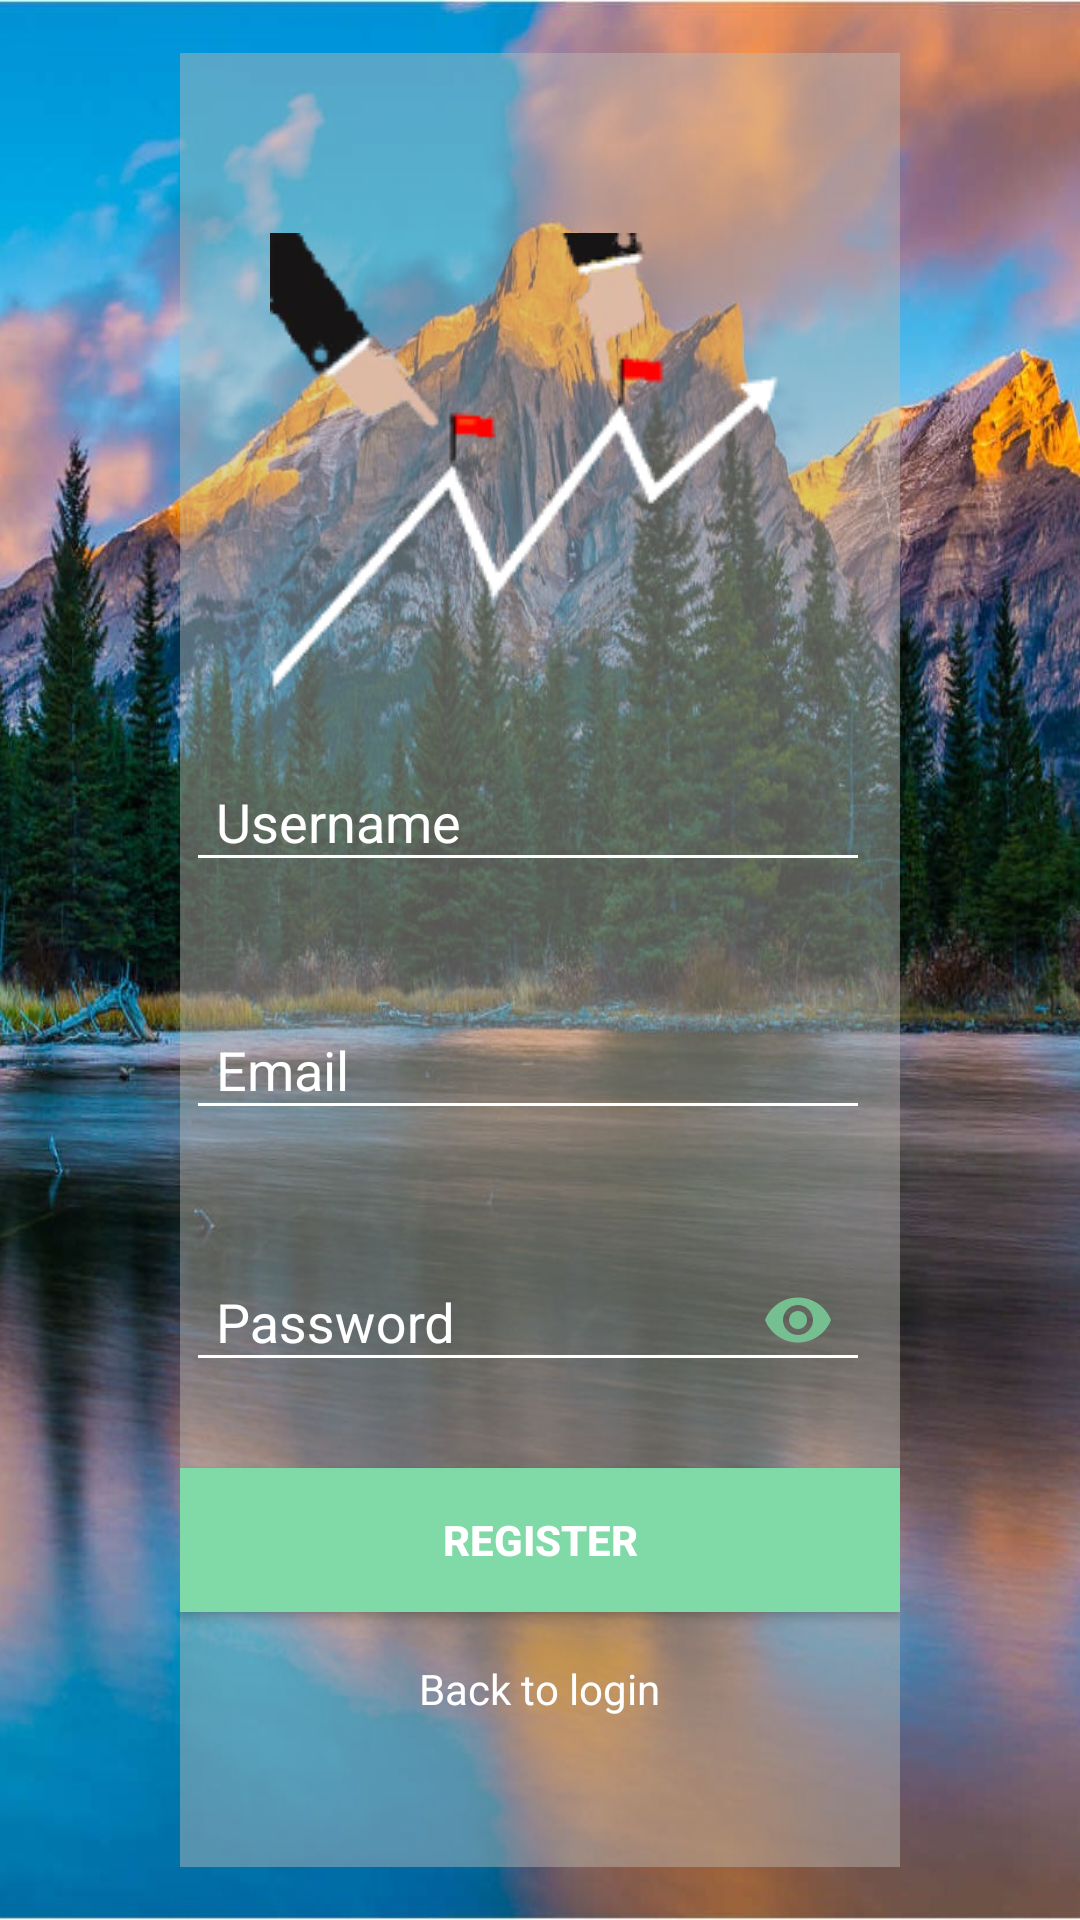

Write the Android layout XML for this screen, with the resource values it uses.
<!-- AndroidManifest.xml: application theme AppTheme -->
<!-- res/layout/activity_main.xml -->
<?xml version="1.0" encoding="utf-8"?>
<ScrollView xmlns:android="http://schemas.android.com/apk/res/android"
    xmlns:app="http://schemas.android.com/apk/res-auto"
    style="@android:style/Widget.DeviceDefault.ScrollView"
    android:layout_width="match_parent"
    android:layout_height="match_parent"
    android:background="@mipmap/mountain"
    android:clipToPadding="false"
    android:fillViewport="false"
    android:fitsSystemWindows="true">

    <LinearLayout
        android:layout_width="match_parent"
        android:layout_height="match_parent"
        android:layout_gravity="center_vertical"
        android:layout_marginLeft="60dp"
        android:layout_marginRight="60dp"

        android:background="@color/colorAccent"
        android:gravity="fill_vertical"
        android:orientation="vertical">


        <ImageView
            android:id="@+id/imageView"
            android:layout_width="wrap_content"
            android:layout_height="wrap_content"
            android:layout_gravity="center_horizontal"
            android:layout_marginTop="50dp"
            android:paddingTop="10dp"
            android:src="@drawable/logo1" />

        <android.support.design.widget.TextInputLayout
            android:id="@+id/textInputLayoutUserName"
            android:layout_width="match_parent"
            android:layout_height="wrap_content"
            android:layout_marginTop="10dp"
            android:textColor="@color/colorText"
            android:textColorHint="@color/colorText"

            app:errorEnabled="true">

            <android.support.design.widget.TextInputEditText
                android:id="@+id/editTextUserName"
                android:layout_width="match_parent"
                android:layout_height="wrap_content"
                android:layout_marginLeft="2dp"
                android:layout_marginRight="10dp"
                android:hint="Username"
                android:inputType="textPersonName"
                android:paddingLeft="10dp"
                android:paddingRight="10dp"
                android:textColor="@color/colorText"
                android:textColorHint="@color/colorText"
                android:textColorLink="@color/colorPrimaryDark"
                app:hintTextAppearance="@style/TextAppearance.App.TextInputLayout" />
        </android.support.design.widget.TextInputLayout>

        <android.support.design.widget.TextInputLayout
            android:id="@+id/textInputLayoutEmail"
            android:layout_width="match_parent"
            android:layout_height="wrap_content"
            android:layout_marginTop="10dp"


            android:textColor="@color/colorText"
            android:textColorHint="@color/colorText"
            app:errorEnabled="true">

            <android.support.design.widget.TextInputEditText
                android:id="@+id/editTextEmail"
                android:layout_width="match_parent"
                android:layout_height="wrap_content"
                android:layout_marginLeft="2dp"
                android:layout_marginRight="10dp"
                android:hint="Email"
                android:inputType="textEmailAddress"
                android:paddingLeft="10dp"
                android:textColor="@color/colorText"
                android:textColorHint="@color/colorText" />
        </android.support.design.widget.TextInputLayout>

        <android.support.design.widget.TextInputLayout
            android:id="@+id/textInputLayoutPassword"
            android:layout_width="match_parent"
            android:layout_height="wrap_content"
            android:layout_marginTop="8dp"
            android:textColor="@color/colorText"
            android:textColorHint="@color/colorText"
            app:errorEnabled="true"
            app:passwordToggleEnabled="true"
            app:passwordToggleTint="@color/colorToggle">

            <android.support.design.widget.TextInputEditText
                android:id="@+id/editTextPassword"
                android:layout_width="match_parent"
                android:layout_height="wrap_content"
                android:layout_marginLeft="2dp"
                android:layout_marginRight="10dp"
                android:hint="Password"
                android:inputType="textPassword"
                android:paddingLeft="10dp"
                android:textColor="@color/colorText"
                android:visibility="visible" />
        </android.support.design.widget.TextInputLayout>

        <Button
            android:id="@+id/buttonRegister"
            android:layout_width="match_parent"
            android:layout_height="wrap_content"
            android:layout_gravity="center_horizontal"
            android:layout_marginTop="5dp"
            android:layout_weight="1"
            android:background="@color/colorPrimary"
            android:text="Register"
            android:textColor="@color/colorText"
            android:textStyle="bold" />

        <TextView
            android:id="@+id/textViewLogin"
            android:layout_width="wrap_content"
            android:layout_height="wrap_content"
            android:layout_gravity="center_horizontal"
            android:layout_marginBottom="20dp"
            android:layout_marginTop="16dp"
            android:gravity="center"
            android:paddingBottom="30dp"
            android:text="Back to login"
            android:textColor="@android:color/white" />
    </LinearLayout>
</ScrollView>
<!-- resources referenced by this layout -->
<resources>
  <color name="colorAccent">#74bdbab4</color>
  <color name="colorPrimary">#7fdaa8</color>
  <color name="colorPrimaryDark">#519f71</color>
  <color name="colorText">#ffffff</color>
  <color name="colorToggle">#75bf91</color>
  <!-- drawable logo1: png bitmap (drawable, 9731 bytes) -->
  <!-- mipmap mountain: jpg bitmap (mipmap-hdpi, 239662 bytes) -->
  <style name="TextAppearance.App.TextInputLayout" parent="@android:style/TextAppearance" />
  <style name="AppTheme" parent="Theme.AppCompat.Light.NoActionBar">
          
          <item name="colorPrimary">#FFFDD472</item>
          <item name="colorPrimaryDark">#27b66e</item>
          <item name="colorAccent">#94fcbc46</item>
          <item name="windowNoTitle">true</item>
          <item name="windowActionBar">false</item>
          <item name="colorControlNormal">#FFFFFF</item>
          <item name="colorControlActivated">#4beffd</item>
  
      </style>
</resources>
